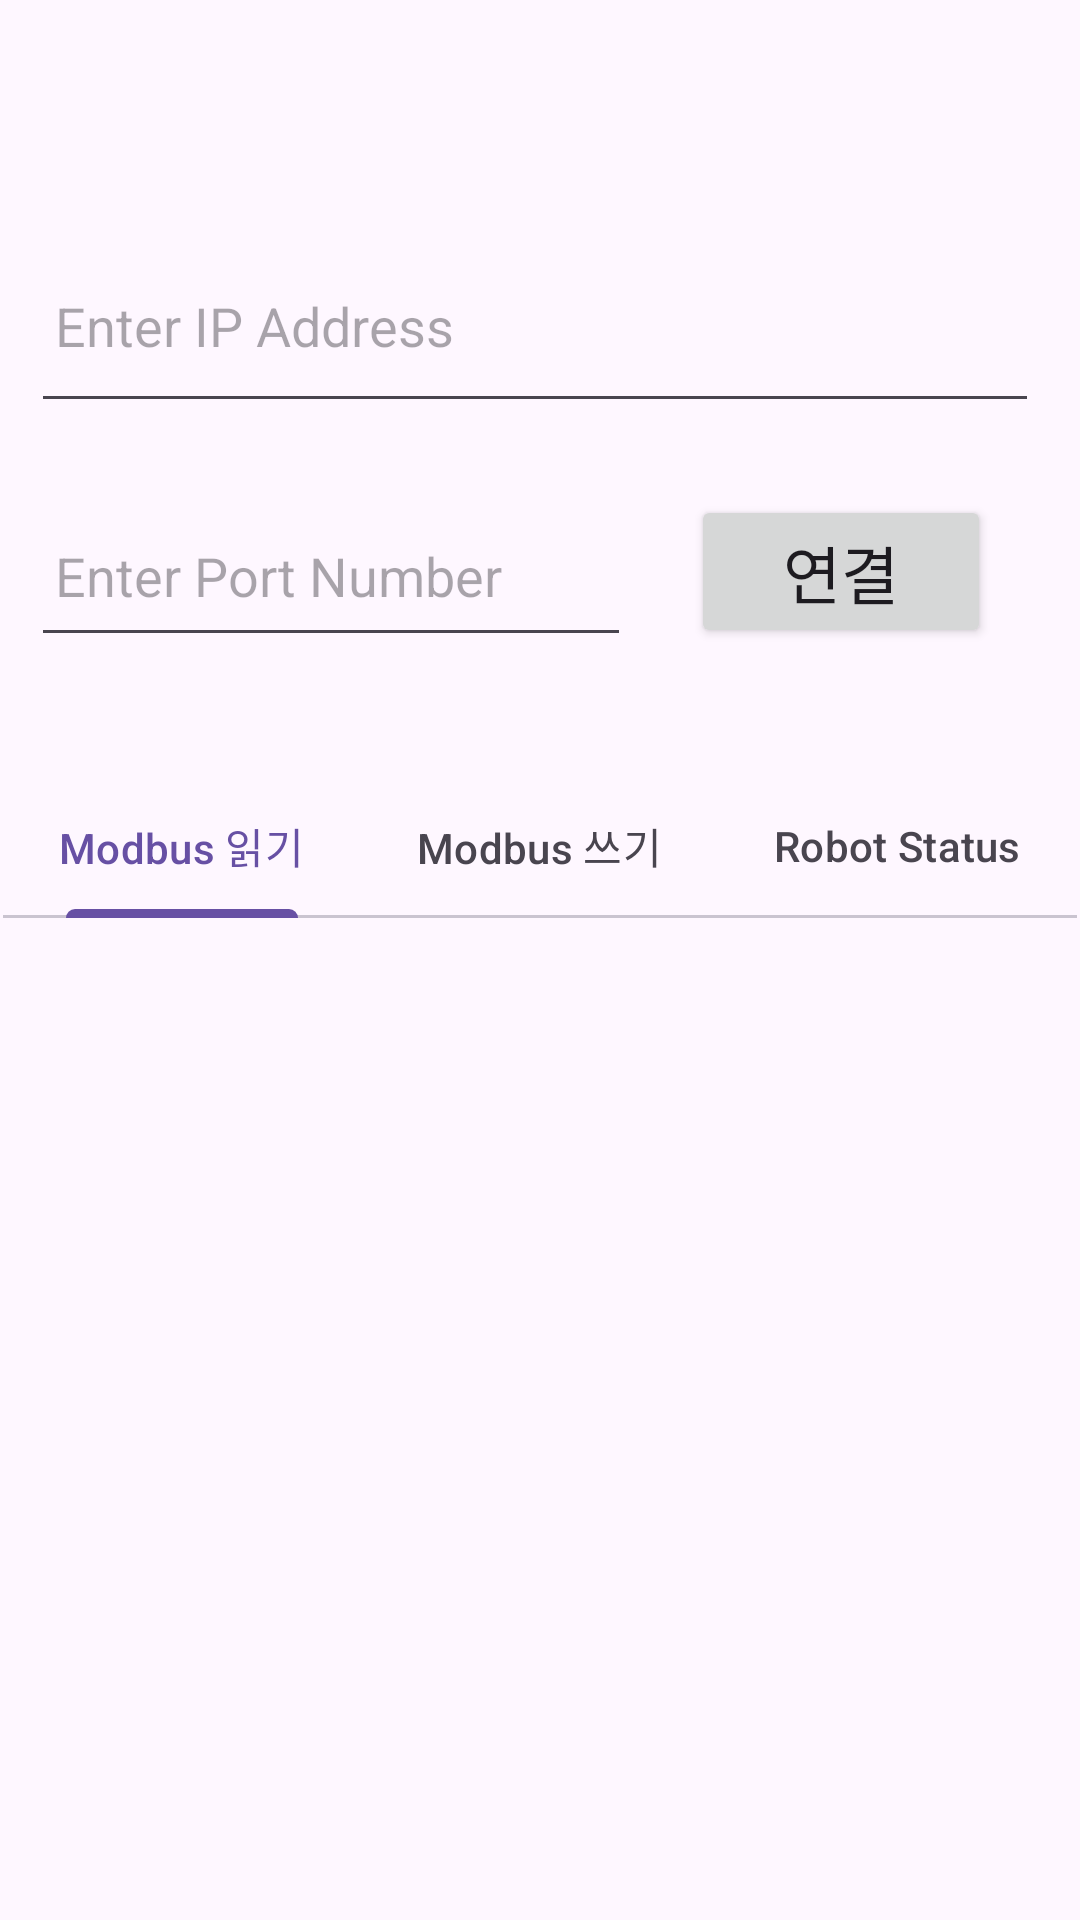

Here is an Android app screen rendered from its layout file. Give the layout XML and the strings, colors and styles it references.
<!-- AndroidManifest.xml: application theme Theme.ModbusMobile -->
<!-- res/layout/activity_main.xml -->
<?xml version="1.0" encoding="utf-8"?>
<androidx.constraintlayout.widget.ConstraintLayout xmlns:android="http://schemas.android.com/apk/res/android"
    xmlns:app="http://schemas.android.com/apk/res-auto"
    xmlns:tools="http://schemas.android.com/tools"
    android:id="@+id/main"
    android:layout_width="match_parent"
    android:layout_height="match_parent"
    tools:context=".MainActivity">

    <EditText
        android:id="@+id/ipnumber"
        android:layout_width="336dp"
        android:layout_height="0dp"
        android:layout_marginTop="76dp"
        android:layout_marginBottom="117dp"
        android:digits="0123456789."
        android:hint="Enter IP Address"
        android:inputType="text"
        android:padding="8dp"
        app:layout_constraintBottom_toTopOf="@+id/tabLayout"
        app:layout_constraintEnd_toEndOf="parent"
        app:layout_constraintHorizontal_bias="0.426"
        app:layout_constraintStart_toStartOf="parent"
        app:layout_constraintTop_toTopOf="parent"
        app:layout_constraintVertical_bias="1.0" />

    <EditText
        android:id="@+id/portnumber"
        android:layout_width="200dp"
        android:layout_height="54dp"
        android:layout_marginTop="24dp"
        android:hint="Enter Port Number"
        android:inputType="number"
        android:padding="8dp"
        app:layout_constraintStart_toStartOf="@+id/ipnumber"
        app:layout_constraintTop_toBottomOf="@+id/ipnumber" />

      <Button
        android:id="@+id/connectbutton"
        android:layout_width="100dp"
        android:layout_height="wrap_content"
        android:layout_marginTop="24dp"
        android:layout_marginEnd="16dp"
        android:text="연결"
        android:textSize="21dp"
        app:layout_constraintEnd_toEndOf="@+id/ipnumber"
        app:layout_constraintTop_toBottomOf="@+id/ipnumber" />

    <com.google.android.material.tabs.TabLayout
        android:id="@+id/tabLayout"
        android:layout_width="0dp"
        android:layout_height="wrap_content"
        android:layout_marginStart="1dp"
        android:layout_marginTop="258dp"
        android:layout_marginEnd="1dp"
        android:layout_marginBottom="4dp"
        app:layout_constraintBottom_toTopOf="@+id/fragmentContainer"
        app:layout_constraintEnd_toEndOf="parent"
        app:layout_constraintStart_toStartOf="parent"
        app:layout_constraintTop_toTopOf="parent">

        <com.google.android.material.tabs.TabItem
            android:id="@+id/tabItemRead"
            android:layout_width="wrap_content"
            android:layout_height="wrap_content"
            android:text="Modbus 읽기" />

        <com.google.android.material.tabs.TabItem
            android:id="@+id/tabItemWrite"
            android:layout_width="wrap_content"
            android:layout_height="wrap_content"
            android:text="Modbus 쓰기" />

        <com.google.android.material.tabs.TabItem
            android:id="@+id/tabRobotStatus"
            android:layout_width="wrap_content"
            android:layout_height="wrap_content"
            android:text="Robot Status" />

    </com.google.android.material.tabs.TabLayout>

    
    <FrameLayout
        android:id="@+id/fragmentContainer"
        android:layout_width="0dp"
        android:layout_height="0dp"


        android:layout_marginStart="1dp"
        android:layout_marginEnd="1dp"
        android:layout_marginBottom="16dp"
        app:layout_constraintBottom_toBottomOf="parent"
        app:layout_constraintEnd_toEndOf="parent"
        app:layout_constraintStart_toStartOf="parent"
        app:layout_constraintTop_toBottomOf="@+id/tabLayout" />

</androidx.constraintlayout.widget.ConstraintLayout>
<!-- resources referenced by this layout -->
<resources>
  <style name="Theme.ModbusMobile" parent="Base.Theme.ModbusMobile" />
  <style name="Base.Theme.ModbusMobile" parent="Theme.Material3.DayNight.NoActionBar">
          
          
      </style>
</resources>
